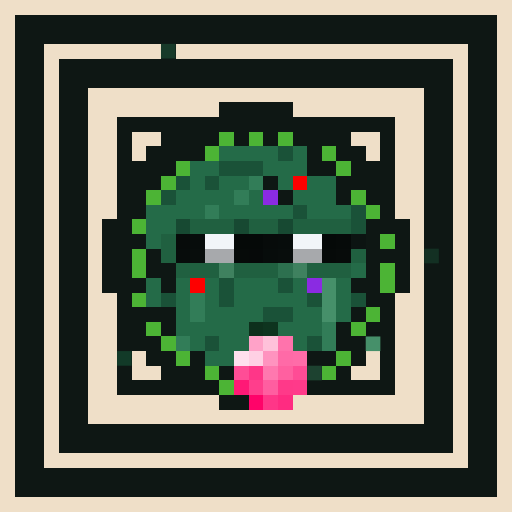
t = 0.00 s
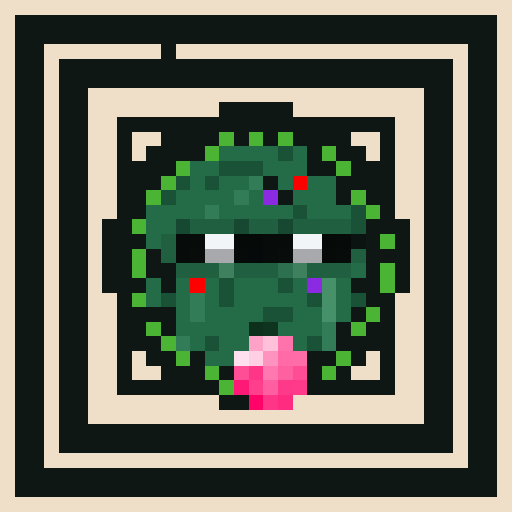
t = 1.31 s
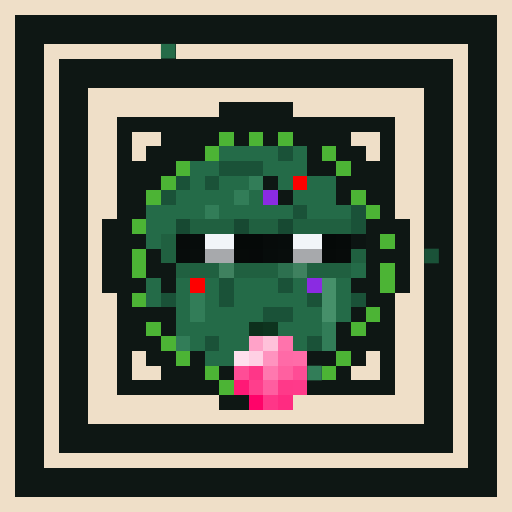
t = 2.63 s
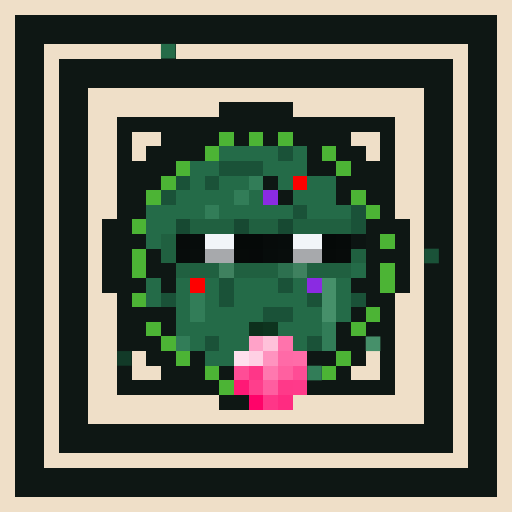
t = 3.94 s
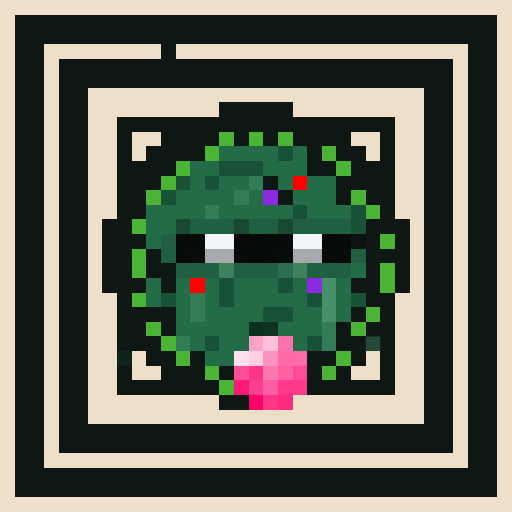
t = 5.25 s
t = 6.57 s: frame unchanged from t = 2.63 s, image omitted

The animated SVG that drew these frames (rendered in a browser with its animation timeline set to each time). Animation: 1 CSS @keyframes rule; one cycle of 7.88 s, repeats indefinitely.

<svg viewBox="0 0 35 35" shape-rendering="crispEdges" xmlns="http://www.w3.org/2000/svg"><style>@keyframes fill{0%{opacity:0}5%{opacity:1}46%{opacity:1}53%{opacity:0}100%{opacity:0}}.a00{animation:fill 4.2s linear 0.00s infinite}.a01{animation:fill 4.2s linear -0.53s infinite}.a02{animation:fill 4.2s linear -1.05s infinite}.a03{animation:fill 4.2s linear -1.58s infinite}.a04{animation:fill 4.2s linear -2.10s infinite}.a05{animation:fill 4.2s linear -2.63s infinite}.a06{animation:fill 4.2s linear -3.15s infinite}.a07{animation:fill 4.2s linear -3.68s infinite}</style><rect width="35" height="35" fill="#0e1714"/><path fill="#efdfc8" d="M0 0h35v1H0zM0 1h1v1H0zM34 1h1v1H34zM0 2h1v1H0zM34 2h1v1H34zM0 3h1v1H0zM3 3h8v1H3zM12 3h20v1H12zM34 3h1v1H34zM0 4h1v1H0zM3 4h1v1H3zM31 4h1v1H31zM34 4h1v1H34zM0 5h1v1H0zM3 5h1v1H3zM31 5h1v1H31zM34 5h1v1H34zM0 6h1v1H0zM3 6h1v1H3zM6 6h23v1H6zM31 6h1v1H31zM34 6h1v1H34zM0 7h1v1H0zM3 7h1v1H3zM6 7h9v1H6zM20 7h9v1H20zM31 7h1v1H31zM34 7h1v1H34zM0 8h1v1H0zM3 8h1v1H3zM6 8h2v1H6zM27 8h2v1H27zM31 8h1v1H31zM34 8h1v1H34zM0 9h1v1H0zM3 9h1v1H3zM6 9h2v1H6zM9 9h2v1H9zM24 9h2v1H24zM27 9h2v1H27zM31 9h1v1H31zM34 9h1v1H34zM0 10h1v1H0zM3 10h1v1H3zM6 10h2v1H6zM9 10h1v1H9zM25 10h1v1H25zM27 10h2v1H27zM31 10h1v1H31zM34 10h1v1H34zM0 11h1v1H0zM3 11h1v1H3zM6 11h2v1H6zM27 11h2v1H27zM31 11h1v1H31zM34 11h1v1H34zM0 12h1v1H0zM3 12h1v1H3zM6 12h2v1H6zM27 12h2v1H27zM31 12h1v1H31zM34 12h1v1H34zM0 13h1v1H0zM3 13h1v1H3zM6 13h2v1H6zM27 13h2v1H27zM31 13h1v1H31zM34 13h1v1H34zM0 14h1v1H0zM3 14h1v1H3zM6 14h2v1H6zM27 14h2v1H27zM31 14h1v1H31zM34 14h1v1H34zM0 15h1v1H0zM3 15h1v1H3zM6 15h1v1H6zM28 15h1v1H28zM31 15h1v1H31zM34 15h1v1H34zM0 16h1v1H0zM3 16h1v1H3zM6 16h1v1H6zM28 16h1v1H28zM31 16h1v1H31zM34 16h1v1H34zM0 17h1v1H0zM3 17h1v1H3zM6 17h1v1H6zM28 17h1v1H28zM31 17h1v1H31zM34 17h1v1H34zM0 18h1v1H0zM3 18h1v1H3zM6 18h1v1H6zM28 18h1v1H28zM31 18h1v1H31zM34 18h1v1H34zM0 19h1v1H0zM3 19h1v1H3zM6 19h1v1H6zM28 19h1v1H28zM31 19h1v1H31zM34 19h1v1H34zM0 20h1v1H0zM3 20h1v1H3zM6 20h2v1H6zM27 20h2v1H27zM31 20h1v1H31zM34 20h1v1H34zM0 21h1v1H0zM3 21h1v1H3zM6 21h2v1H6zM27 21h2v1H27zM31 21h1v1H31zM34 21h1v1H34zM0 22h1v1H0zM3 22h1v1H3zM6 22h2v1H6zM27 22h2v1H27zM31 22h1v1H31zM34 22h1v1H34zM0 23h1v1H0zM3 23h1v1H3zM6 23h2v1H6zM27 23h2v1H27zM31 23h1v1H31zM34 23h1v1H34zM0 24h1v1H0zM3 24h1v1H3zM6 24h2v1H6zM9 24h1v1H9zM25 24h1v1H25zM27 24h2v1H27zM31 24h1v1H31zM34 24h1v1H34zM0 25h1v1H0zM3 25h1v1H3zM6 25h2v1H6zM9 25h2v1H9zM24 25h2v1H24zM27 25h2v1H27zM31 25h1v1H31zM34 25h1v1H34zM0 26h1v1H0zM3 26h1v1H3zM6 26h2v1H6zM27 26h2v1H27zM31 26h1v1H31zM34 26h1v1H34zM0 27h1v1H0zM3 27h1v1H3zM6 27h9v1H6zM20 27h9v1H20zM31 27h1v1H31zM34 27h1v1H34zM0 28h1v1H0zM3 28h1v1H3zM6 28h23v1H6zM31 28h1v1H31zM34 28h1v1H34zM0 29h1v1H0zM3 29h1v1H3zM31 29h1v1H31zM34 29h1v1H34zM0 30h1v1H0zM3 30h1v1H3zM31 30h1v1H31zM34 30h1v1H34zM0 31h1v1H0zM3 31h29v1H3zM34 31h1v1H34zM0 32h1v1H0zM34 32h1v1H34zM0 33h1v1H0zM34 33h1v1H34zM0 34h35v1H0z"/><path fill="#246b48" d="M15 10h4v1H15zM20 10h1v1H20zM13 11h2v1H13zM18 11h3v1H18zM13 12h1v1H13zM15 12h2v1H15zM19 12h1v1H19zM21 12h2v1H21zM12 13h4v1H12zM17 13h1v1H17zM20 13h3v1H20zM10 14h4v1H10zM15 14h5v1H15zM21 14h3v1H21zM10 15h2v1H10zM10 16h1v1H10zM24 18h1v1H24zM10 19h1v1H10zM12 19h1v1H12zM14 19h1v1H14zM16 19h3v1H16zM20 19h1v1H20zM23 19h1v1H23zM10 20h1v1H10zM12 20h1v1H12zM14 20h1v1H14zM16 20h5v1H16zM23 20h1v1H23zM12 21h1v1H12zM14 21h4v1H14zM20 21h2v1H20zM23 21h1v1H23zM12 22h5v1H12zM19 22h3v1H19zM13 23h1v1H13zM15 23h2v1H15zM20 23h1v1H20zM14 24h2v1H14z"/><rect x="11" y="3" width="1" height="1" fill="#246b48" class="a04"/><path fill="#4cb435" d="M15 9h1v1H15zM17 9h1v1H17zM19 9h1v1H19zM14 10h1v1H14zM22 10h1v1H22zM12 11h1v1H12zM23 11h1v1H23zM11 12h1v1H11zM10 13h1v1H10zM24 13h1v1H24zM25 14h1v1H25zM9 15h1v1H9zM26 16h1v1H26zM9 17h1v1H9zM9 18h1v1H9zM26 18h1v1H26zM26 19h1v1H26zM9 20h1v1H9zM25 21h1v1H25zM10 22h1v1H10zM24 22h1v1H24zM11 23h1v1H11zM12 24h1v1H12zM23 24h1v1H23zM14 25h1v1H14zM22 25h1v1H22zM15 26h1v1H15z"/><path fill="#1a5238" d="M19 10h1v1H19zM15 11h3v1H15zM12 12h1v1H12zM14 12h1v1H14zM11 13h1v1H11zM20 14h1v1H20zM24 14h1v1H24zM24 15h1v1H24zM15 19h1v1H15zM19 19h1v1H19zM11 20h1v1H11zM15 20h1v1H15zM21 20h1v1H21zM24 20h1v1H24zM18 21h2v1H18zM14 23h1v1H14zM21 23h1v1H21z"/><rect x="29" y="17" width="1" height="1" fill="#1a5238" class="a04"/><path fill="#327d58" d="M17 12h1v1H17zM16 13h1v1H16zM14 14h1v1H14zM13 20h1v1H13zM13 21h1v1H13zM22 22h1v1H22zM12 23h1v1H12zM22 23h1v1H22z"/><rect x="21" y="25" width="1" height="1" fill="#327d58" class="a04"/><path fill="#fe0000" d="M20 12h1v1H20zM13 19h1v1H13z"/><path fill="#8a2be2" d="M18 13h1v1H18zM21 19h1v1H21z"/><path fill="#174932" d="M12 15h1v1H12zM16 15h1v1H16zM19 15h1v1H19z"/><path fill="#206040" d="M13 15h3v1H13zM17 15h2v1H17zM20 15h4v1H20zM11 16h1v1H11zM11 17h1v1H11zM24 17h1v1H24zM12 18h3v1H12zM16 18h3v1H16zM21 18h3v1H21z"/><path fill="#070b0a" d="M12 16h1v1H12zM18 16h1v1H18zM23 17h1v1H23z"/><path fill="#070c0b" d="M13 16h1v1H13zM19 16h1v1H19zM12 17h1v1H12zM18 17h1v1H18z"/><path fill="#f1f5f8" d="M14 16h2v1H14zM20 16h2v1H20z"/><path fill="#050908" d="M16 16h2v1H16zM22 16h1v1H22z"/><path fill="#060a09" d="M23 16h1v1H23zM16 17h1v1H16zM22 17h1v1H22z"/><path fill="#0c1412" d="M24 16h1v1H24z"/><path fill="#080d0c" d="M13 17h1v1H13zM19 17h1v1H19z"/><path fill="#a7a9ac" d="M14 17h2v1H14zM20 17h2v1H20z"/><path fill="#060909" d="M17 17h1v1H17z"/><path fill="#3f815f" d="M15 18h1v1H15zM20 18h1v1H20z"/><path fill="#2d704f" d="M19 18h1v1H19z"/><path fill="#46906a" d="M22 19h1v1H22zM22 20h1v1H22zM22 21h1v1H22z"/><rect x="25" y="23" width="1" height="1" fill="#46906a" class="a02"/><path fill="#0d301c" d="M17 22h1v1H17z"/><path fill="#0e341f" d="M18 22h1v1H18z"/><path fill="#ffa2c8" d="M17 23h1v1H17z"/><path fill="#ffc1da" d="M18 23h1v1H18z"/><path fill="#ff73ac" d="M19 23h1v1H19z"/><rect x="8" y="24" width="1" height="1" fill="#123a28" class="a02"/><path fill="#ffe0ee" d="M16 24h1v1H16z"/><path fill="#ffd0e4" d="M17 24h1v1H17z"/><path fill="#ff93bf" d="M18 24h1v1H18z"/><path fill="#ff6aa7" d="M19 24h1v1H19z"/><path fill="#ff6ca8" d="M20 24h1v1H20z"/><path fill="#ff4d96" d="M16 25h1v1H16z"/><path fill="#ff3688" d="M17 25h1v1H17zM18 27h1v1H18z"/><path fill="#ff78af" d="M18 25h1v1H18z"/><path fill="#ff60a0" d="M19 25h1v1H19z"/><path fill="#ff4c95" d="M20 25h1v1H20z"/><path fill="#ff1976" d="M16 26h1v1H16z"/><path fill="#ff3e8c" d="M17 26h1v1H17z"/><path fill="#ff5ea0" d="M18 26h1v1H18z"/><path fill="#ff3989" d="M19 26h1v1H19z"/><path fill="#ff3a8a" d="M20 26h1v1H20z"/><path fill="#ff0369" d="M17 27h1v1H17z"/><path fill="#ff2b81" d="M19 27h1v1H19z"/></svg>
